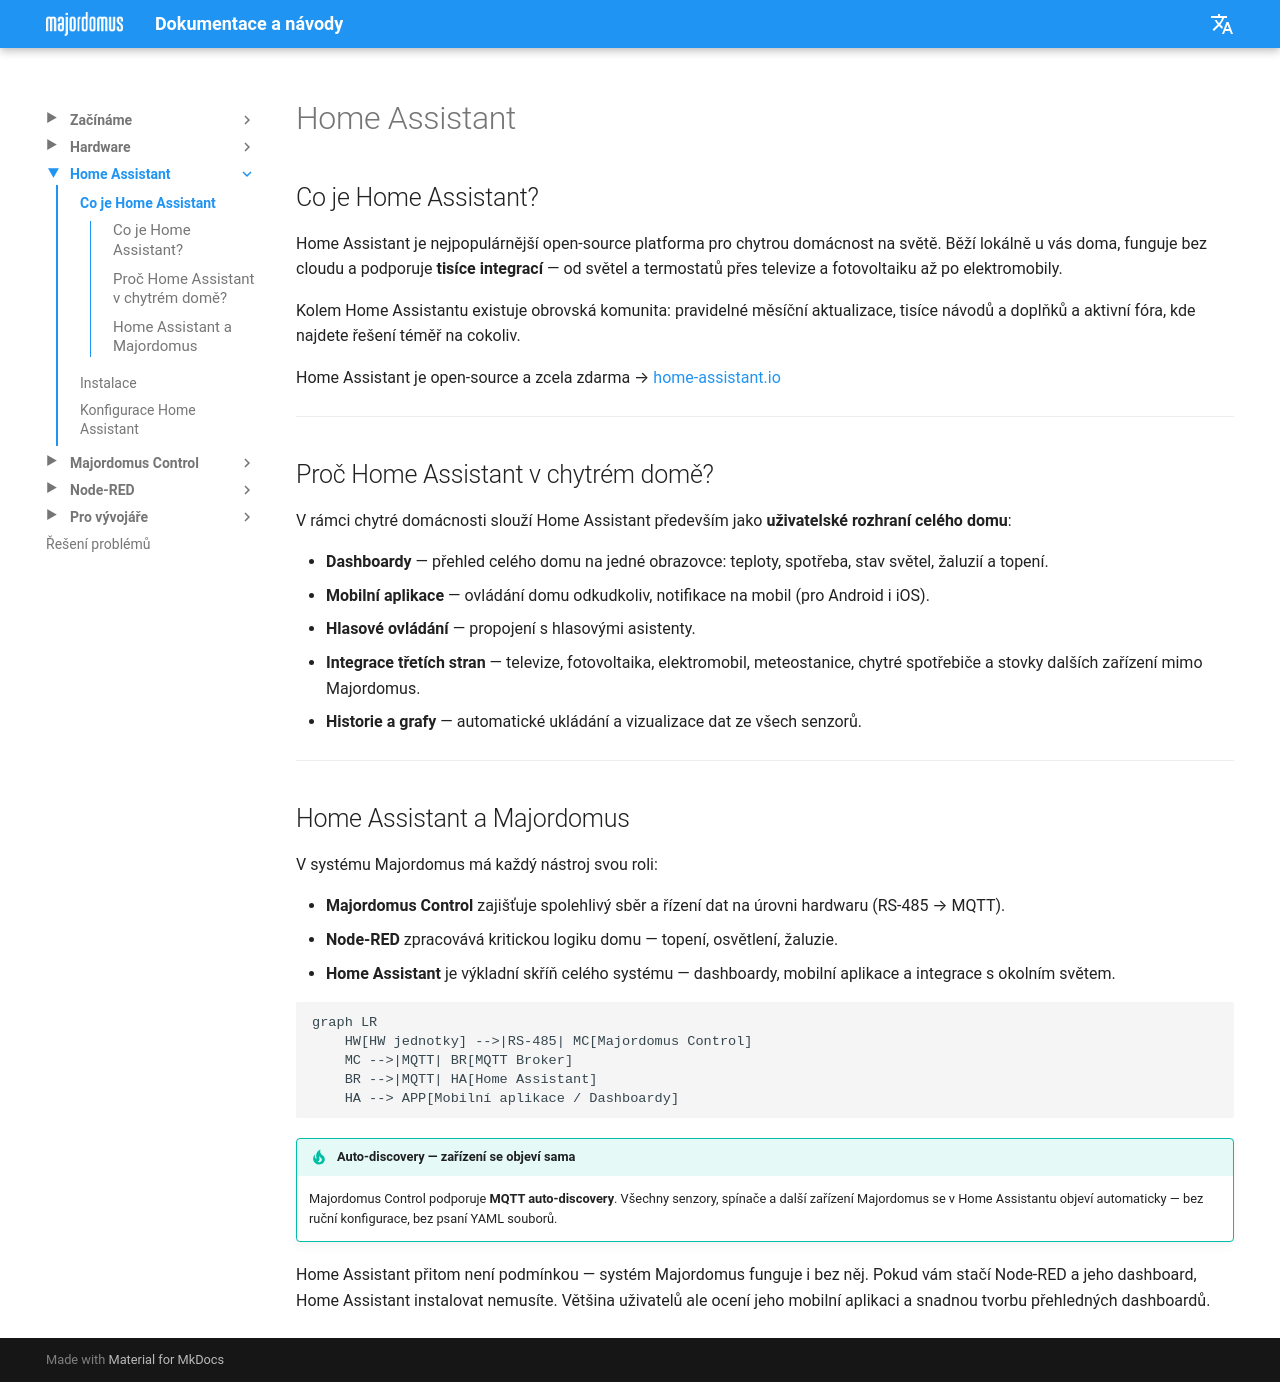

repository: jirihusak/majordomus · page: cs/ha-introduction/index.html · generator: mkdocs

# Home Assistant

## Co je Home Assistant?

Home Assistant je nejpopulárnější open-source platforma pro chytrou domácnost na světě. Běží lokálně u vás doma, funguje bez cloudu a podporuje **tisíce integrací** — od světel a termostatů přes televize a fotovoltaiku až po elektromobily.

Kolem Home Assistantu existuje obrovská komunita: pravidelné měsíční aktualizace, tisíce návodů a doplňků a aktivní fóra, kde najdete řešení téměř na cokoliv.

Home Assistant je open-source a zcela zdarma → [home-assistant.io](https://www.home-assistant.io/)

---

## Proč Home Assistant v chytrém domě?

V rámci chytré domácnosti slouží Home Assistant především jako **uživatelské rozhraní celého domu**:

- **Dashboardy** — přehled celého domu na jedné obrazovce: teploty, spotřeba, stav světel, žaluzií a topení.
- **Mobilní aplikace** — ovládání domu odkudkoliv, notifikace na mobil (pro Android i iOS).
- **Hlasové ovládání** — propojení s hlasovými asistenty.
- **Integrace třetích stran** — televize, fotovoltaika, elektromobil, meteostanice, chytré spotřebiče a stovky dalších zařízení mimo Majordomus.
- **Historie a grafy** — automatické ukládání a vizualizace dat ze všech senzorů.

---

## Home Assistant a Majordomus

V systému Majordomus má každý nástroj svou roli:

- **Majordomus Control** zajišťuje spolehlivý sběr a řízení dat na úrovni hardwaru (RS-485 → MQTT).
- **Node-RED** zpracovává kritickou logiku domu — topení, osvětlení, žaluzie.
- **Home Assistant** je výkladní skříň celého systému — dashboardy, mobilní aplikace a integrace s okolním světem.

```mermaid
graph LR
    HW[HW jednotky] -->|RS-485| MC[Majordomus Control]
    MC -->|MQTT| BR[MQTT Broker]
    BR -->|MQTT| HA[Home Assistant]
    HA --> APP[Mobilní aplikace / Dashboardy]
```

!!! tip "Auto-discovery — zařízení se objeví sama"
    Majordomus Control podporuje **MQTT auto-discovery**. Všechny senzory, spínače a další zařízení Majordomus se v Home Assistantu objeví automaticky — bez ruční konfigurace, bez psaní YAML souborů.

Home Assistant přitom není podmínkou — systém Majordomus funguje i bez něj. Pokud vám stačí Node-RED a jeho dashboard, Home Assistant instalovat nemusíte. Většina uživatelů ale ocení jeho mobilní aplikaci a snadnou tvorbu přehledných dashboardů.
